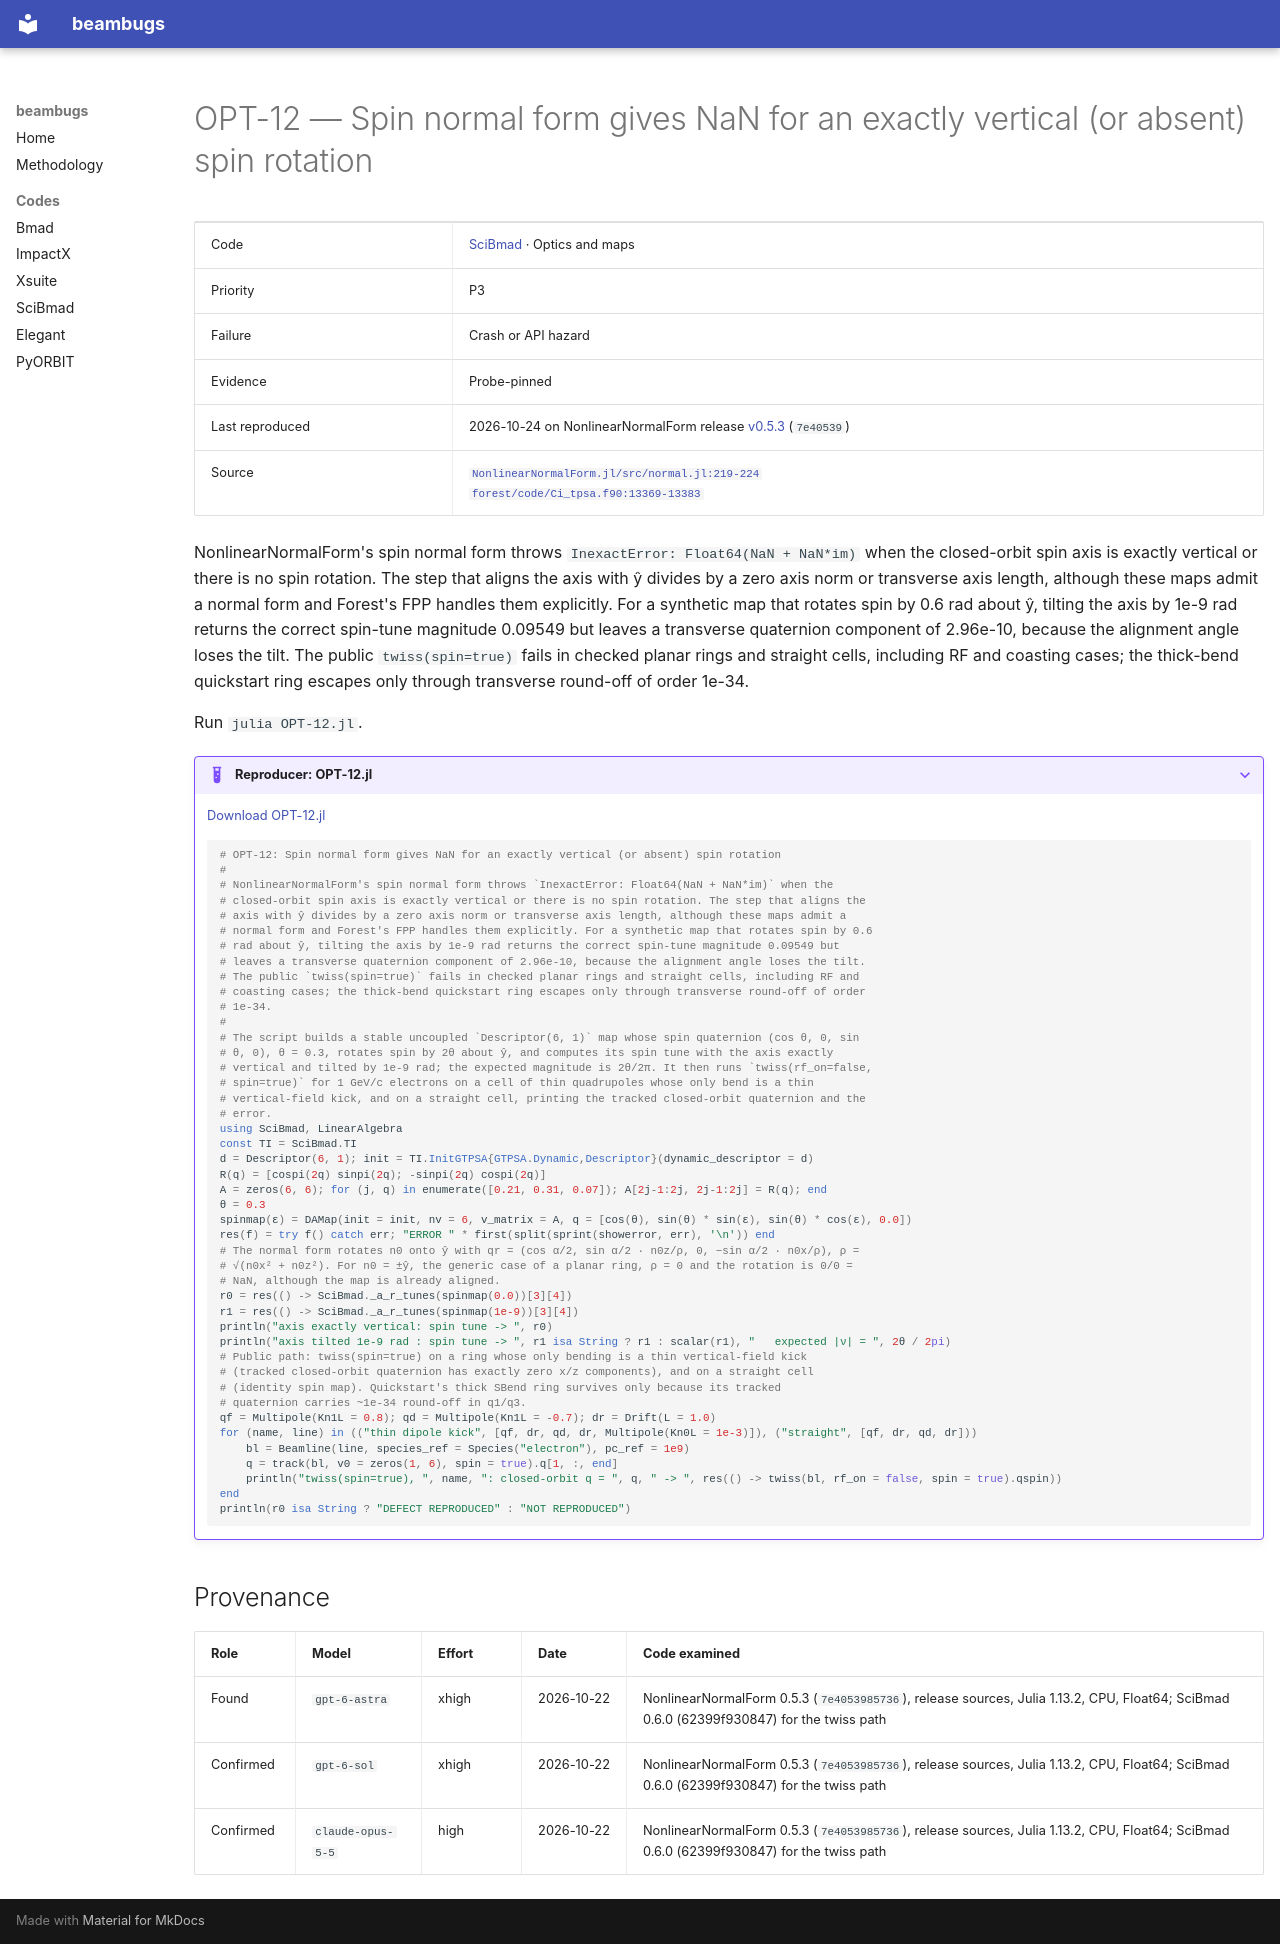

repository: nikitakuklev/beambugs · page: scibmad/OPT-12/index.html · generator: mkdocs

---
title: "OPT-12: Spin normal form gives NaN for an exactly vertical (or absent) spin rotation"
hide:
  - toc
---

# OPT-12 — Spin normal form gives NaN for an exactly vertical (or absent) spin rotation

| | |
|---|---|
| Code | [SciBmad](../index.md) · Optics and maps |
| Priority | P3 |
| Failure | Crash or API hazard |
| Evidence | Probe-pinned |
| Last reproduced | 2026-10-24 on NonlinearNormalForm release [v0.5.3](https://github.com/bmad-sim/NonlinearNormalForm.jl/tree/v0.5.3) (`7e40539`) |
| Source | [`NonlinearNormalForm.jl/src/normal.jl:219-224`](https://github.com/bmad-sim/NonlinearNormalForm.jl/blob/7e40539857368faf9784736ad29c8f0ae6e70a23/src/normal.jl#L219-L224)<br>[`forest/code/Ci_tpsa.f90:13369-13383`](https://github.com/bmad-sim/bmad-ecosystem/blob/19b8afb46a400d12a53a92d616e02359b3b2b71f/forest/code/Ci_tpsa.f90#L13369-L13383) |

NonlinearNormalForm's spin normal form throws `InexactError: Float64(NaN + NaN*im)` when the closed-orbit spin axis is exactly vertical or there is no spin rotation. The step that aligns the axis with ŷ divides by a zero axis norm or transverse axis length, although these maps admit a normal form and Forest's FPP handles them explicitly. For a synthetic map that rotates spin by 0.6 rad about ŷ, tilting the axis by 1e-9 rad returns the correct spin-tune magnitude 0.09549 but leaves a transverse quaternion component of 2.96e-10, because the alignment angle loses the tilt. The public `twiss(spin=true)` fails in checked planar rings and straight cells, including RF and coasting cases; the thick-bend quickstart ring escapes only through transverse round-off of order 1e-34.

Run `julia OPT-12.jl`.

??? example "Reproducer: OPT-12.jl"

    [Download OPT-12.jl](OPT-12.jl)

    ```julia
    # OPT-12: Spin normal form gives NaN for an exactly vertical (or absent) spin rotation
    #
    # NonlinearNormalForm's spin normal form throws `InexactError: Float64(NaN + NaN*im)` when the
    # closed-orbit spin axis is exactly vertical or there is no spin rotation. The step that aligns the
    # axis with ŷ divides by a zero axis norm or transverse axis length, although these maps admit a
    # normal form and Forest's FPP handles them explicitly. For a synthetic map that rotates spin by 0.6
    # rad about ŷ, tilting the axis by 1e-9 rad returns the correct spin-tune magnitude 0.09549 but
    # leaves a transverse quaternion component of 2.96e-10, because the alignment angle loses the tilt.
    # The public `twiss(spin=true)` fails in checked planar rings and straight cells, including RF and
    # coasting cases; the thick-bend quickstart ring escapes only through transverse round-off of order
    # 1e-34.
    #
    # The script builds a stable uncoupled `Descriptor(6, 1)` map whose spin quaternion (cos θ, 0, sin
    # θ, 0), θ = 0.3, rotates spin by 2θ about ŷ, and computes its spin tune with the axis exactly
    # vertical and tilted by 1e-9 rad; the expected magnitude is 2θ/2π. It then runs `twiss(rf_on=false,
    # spin=true)` for 1 GeV/c electrons on a cell of thin quadrupoles whose only bend is a thin
    # vertical-field kick, and on a straight cell, printing the tracked closed-orbit quaternion and the
    # error.
    using SciBmad, LinearAlgebra
    const TI = SciBmad.TI
    d = Descriptor(6, 1); init = TI.InitGTPSA{GTPSA.Dynamic,Descriptor}(dynamic_descriptor = d)
    R(q) = [cospi(2q) sinpi(2q); -sinpi(2q) cospi(2q)]
    A = zeros(6, 6); for (j, q) in enumerate([0.21, 0.31, 0.07]); A[2j-1:2j, 2j-1:2j] = R(q); end
    θ = 0.3
    spinmap(ε) = DAMap(init = init, nv = 6, v_matrix = A, q = [cos(θ), sin(θ) * sin(ε), sin(θ) * cos(ε), 0.0])
    res(f) = try f() catch err; "ERROR " * first(split(sprint(showerror, err), '\n')) end
    # The normal form rotates n0 onto ŷ with qr = (cos α/2, sin α/2 · n0z/ρ, 0, −sin α/2 · n0x/ρ), ρ =
    # √(n0x² + n0z²). For n0 = ±ŷ, the generic case of a planar ring, ρ = 0 and the rotation is 0/0 =
    # NaN, although the map is already aligned.
    r0 = res(() -> SciBmad._a_r_tunes(spinmap(0.0))[3][4])
    r1 = res(() -> SciBmad._a_r_tunes(spinmap(1e-9))[3][4])
    println("axis exactly vertical: spin tune -> ", r0)
    println("axis tilted 1e-9 rad : spin tune -> ", r1 isa String ? r1 : scalar(r1), "   expected |ν| = ", 2θ / 2pi)
    # Public path: twiss(spin=true) on a ring whose only bending is a thin vertical-field kick
    # (tracked closed-orbit quaternion has exactly zero x/z components), and on a straight cell
    # (identity spin map). Quickstart's thick SBend ring survives only because its tracked
    # quaternion carries ~1e-34 round-off in q1/q3.
    qf = Multipole(Kn1L = 0.8); qd = Multipole(Kn1L = -0.7); dr = Drift(L = 1.0)
    for (name, line) in (("thin dipole kick", [qf, dr, qd, dr, Multipole(Kn0L = 1e-3)]), ("straight", [qf, dr, qd, dr]))
        bl = Beamline(line, species_ref = Species("electron"), pc_ref = 1e9)
        q = track(bl, v0 = zeros(1, 6), spin = true).q[1, :, end]
        println("twiss(spin=true), ", name, ": closed-orbit q = ", q, " -> ", res(() -> twiss(bl, rf_on = false, spin = true).qspin))
    end
    println(r0 isa String ? "DEFECT REPRODUCED" : "NOT REPRODUCED")

    ```

## Provenance

| Role | Model | Effort | Date | Code examined |
|---|---|---|---|---|
| Found | <span class="bb-nowrap">`gpt-6-astra`</span> | xhigh | <span class="bb-nowrap">2026-10-22</span> | NonlinearNormalForm 0.5.3 (`7e4053985736`), release sources, Julia 1.13.2, CPU, Float64; SciBmad 0.6.0 (62399f930847) for the twiss path |
| Confirmed | <span class="bb-nowrap">`gpt-6-sol`</span> | xhigh | <span class="bb-nowrap">2026-10-22</span> | NonlinearNormalForm 0.5.3 (`7e4053985736`), release sources, Julia 1.13.2, CPU, Float64; SciBmad 0.6.0 (62399f930847) for the twiss path |
| Confirmed | <span class="bb-nowrap">`claude-opus-5-5`</span> | high | <span class="bb-nowrap">2026-10-22</span> | NonlinearNormalForm 0.5.3 (`7e4053985736`), release sources, Julia 1.13.2, CPU, Float64; SciBmad 0.6.0 (62399f930847) for the twiss path |
